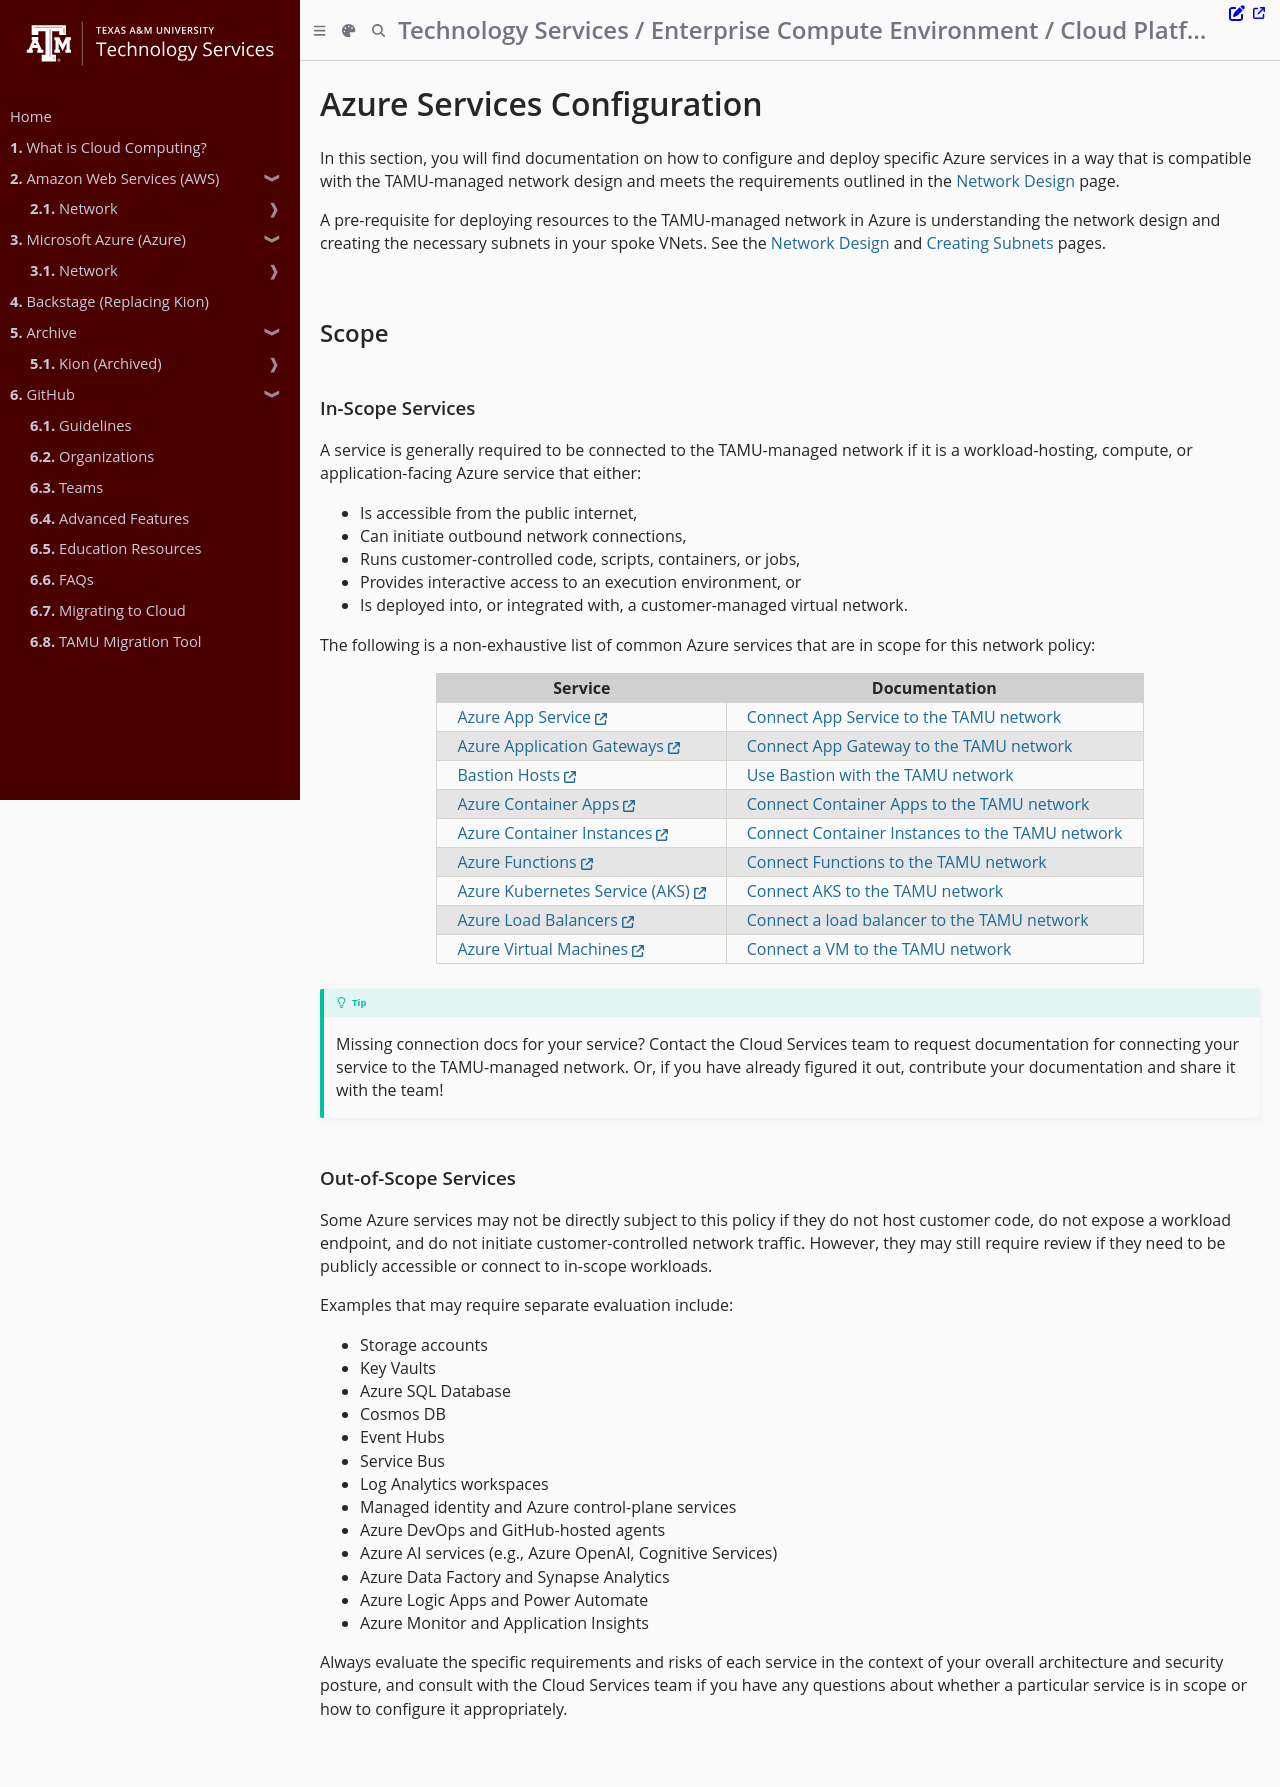

repository: tamu-edu/it-cloud-docs · page: cloud/azure/network/services.html · generator: mdbook

# Azure Services Configuration

In this section, you will find documentation on how to configure and deploy specific Azure services in a way that is compatible with the TAMU-managed network design and meets the requirements outlined in the [Network Design](design.md) page.

A pre-requisite for deploying resources to the TAMU-managed network in Azure is understanding the network design and creating the necessary subnets in your spoke VNets. See the [Network Design](design.md) and [Creating Subnets](creating_subnets.md) pages.

## Scope

### In-Scope Services

A service is generally required to be connected to the TAMU-managed network if it is a workload-hosting, compute, or application-facing Azure service that either:

- Is accessible from the public internet,
- Can initiate outbound network connections,
- Runs customer-controlled code, scripts, containers, or jobs,
- Provides interactive access to an execution environment, or
- Is deployed into, or integrated with, a customer-managed virtual network.

The following is a non-exhaustive list of common Azure services that are in scope for this network policy:

| Service | Documentation |
| --- | --- |
| [Azure App Service](https://learn.microsoft.com/en-us/azure/app-service/) | [Connect App Service to the TAMU network](./services/connect_app_service.md) |
| [Azure Application Gateways](https://learn.microsoft.com/en-us/azure/application-gateway/) | [Connect App Gateway to the TAMU network](./services/connect_app_gateway.md) |
| [Bastion Hosts](https://learn.microsoft.com/en-us/azure/bastion/) | [Use Bastion with the TAMU network](./services/use_bastion.md) |
| [Azure Container Apps](https://learn.microsoft.com/en-us/azure/container-apps/) | [Connect Container Apps to the TAMU network](./services/connect_container_app.md) |
| [Azure Container Instances](https://learn.microsoft.com/en-us/azure/container-instances/) | [Connect Container Instances to the TAMU network](./services/connect_container_instances.md) |
| [Azure Functions](https://learn.microsoft.com/en-us/azure/azure-functions/) | [Connect Functions to the TAMU network](./services/connect_azure_functions.md) |
| [Azure Kubernetes Service (AKS)](https://learn.microsoft.com/en-us/azure/aks/) | [Connect AKS to the TAMU network](./services/connect_aks.md) |
| [Azure Load Balancers](https://learn.microsoft.com/en-us/azure/load-balancer/) | [Connect a load balancer to the TAMU network](./services/connect_load_balancer.md) |
| [Azure Virtual Machines](https://learn.microsoft.com/en-us/azure/virtual-machines/) | [Connect a VM to the TAMU network](./services/connect_vm.md) |

> [!TIP]
> Missing connection docs for your service? Contact the Cloud Services team to request documentation for connecting your service to the TAMU-managed network. Or, if you have already figured it out, contribute your documentation and share it with the team!

### Out-of-Scope Services

Some Azure services may not be directly subject to this policy if they do not host customer code, do not expose a workload endpoint, and do not initiate customer-controlled network traffic. However, they may still require review if they need to be publicly accessible or connect to in-scope workloads.

Examples that may require separate evaluation include:

- Storage accounts
- Key Vaults
- Azure SQL Database
- Cosmos DB
- Event Hubs
- Service Bus
- Log Analytics workspaces
- Managed identity and Azure control-plane services
- Azure DevOps and GitHub-hosted agents
- Azure AI services (e.g., Azure OpenAI, Cognitive Services)
- Azure Data Factory and Synapse Analytics
- Azure Logic Apps and Power Automate
- Azure Monitor and Application Insights

Always evaluate the specific requirements and risks of each service in the context of your overall architecture and security posture, and consult with the Cloud Services team if you have any questions about whether a particular service is in scope or how to configure it appropriately.
